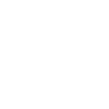
t = 0.00 s
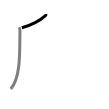
t = 1.50 s
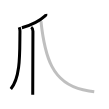
t = 3.25 s
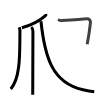
t = 4.75 s
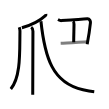
t = 6.50 s
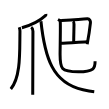
t = 8.00 s

The animated SVG that drew these frames (rendered in a browser with its animation timeline set to each time). Animation: 8 SMIL elements (animate=8); one cycle of 8.00 s.

<svg width="109px" height="109px" viewBox="0 0 px 109px" xmlns="http://www.w3.org/2000/svg" xmlns:xlink="http://www.w3.org/1999/xlink" xml:space="preserve" version="1.1"  baseProfile="full">
<path d="M45.87,14c0.06,0.31-0.09,1.29-0.47,1.63c-4.63,4.32-11.47,8.68-23.53,12.16" style="fill:none;stroke:black;stroke-width:3;opacity:0">
  <animate attributeType="CSS" attributeName="opacity" from="0" to="1" begin="0s" dur="1s" repeatCount="0" fill="freeze" />
</path>
<path d="M19.22,27.25c0.27,0.72,0.78,1.99,0.74,4.05C19.59,51.37,21,77,10.81,88.97" style="fill:none;stroke:black;stroke-width:3;opacity:0">
  <animate attributeType="CSS" attributeName="opacity" from="0" to="1" begin="1s" dur="1s" repeatCount="0" fill="freeze" />
</path>
<path d="M31.17,27.25c0.98,0.62,1.76,2.76,1.76,4.03c0,6.47-0.2,52.97-0.2,63.47" style="fill:none;stroke:black;stroke-width:3;opacity:0">
  <animate attributeType="CSS" attributeName="opacity" from="0" to="1" begin="2s" dur="1s" repeatCount="0" fill="freeze" />
</path>
<path d="M40.94,21.28C44.75,57,52.25,83,83,89.75c4.06,0.89,7.25,1.5,11.25,2" style="fill:none;stroke:black;stroke-width:3;opacity:0">
  <animate attributeType="CSS" attributeName="opacity" from="0" to="1" begin="3s" dur="1s" repeatCount="0" fill="freeze" />
</path>
<path d="M58,19.5c0.68,0.34,1.91,1.21,3.49,1.12c9.76-0.62,20.88-1.34,25.88-1.84c2.21-0.22,3.23,2.53,3.09,3.85C90,27,88.5,37.25,87.18,44.34" style="fill:none;stroke:black;stroke-width:3;opacity:0">
  <animate attributeType="CSS" attributeName="opacity" from="0" to="1" begin="4s" dur="1s" repeatCount="0" fill="freeze" />
</path>
<path d="M73.05,21.17c0.48,0.34,0.95,2.51,0.95,3.2c0,5.63-0.3,10.13-0.3,17.81" style="fill:none;stroke:black;stroke-width:3;opacity:0">
  <animate attributeType="CSS" attributeName="opacity" from="0" to="1" begin="5s" dur="1s" repeatCount="0" fill="freeze" />
</path>
<path d="M60.68,43.37c5.57-0.12,21.82-1.37,26.97-1.63" style="fill:none;stroke:black;stroke-width:3;opacity:0">
  <animate attributeType="CSS" attributeName="opacity" from="0" to="1" begin="6s" dur="1s" repeatCount="0" fill="freeze" />
</path>
<path d="M59.88,20.32c0.52,1.02,0.43,2.21,0.46,3.78c0.14,6.99-0.26,25.71-0.26,30.43c0,14.22,0.92,17.26,18.25,17.26c15.92,0,16.76-3.79,16.76-10.57" style="fill:none;stroke:black;stroke-width:3;opacity:0">
  <animate attributeType="CSS" attributeName="opacity" from="0" to="1" begin="7s" dur="1s" repeatCount="0" fill="freeze" />
</path>
</svg>
